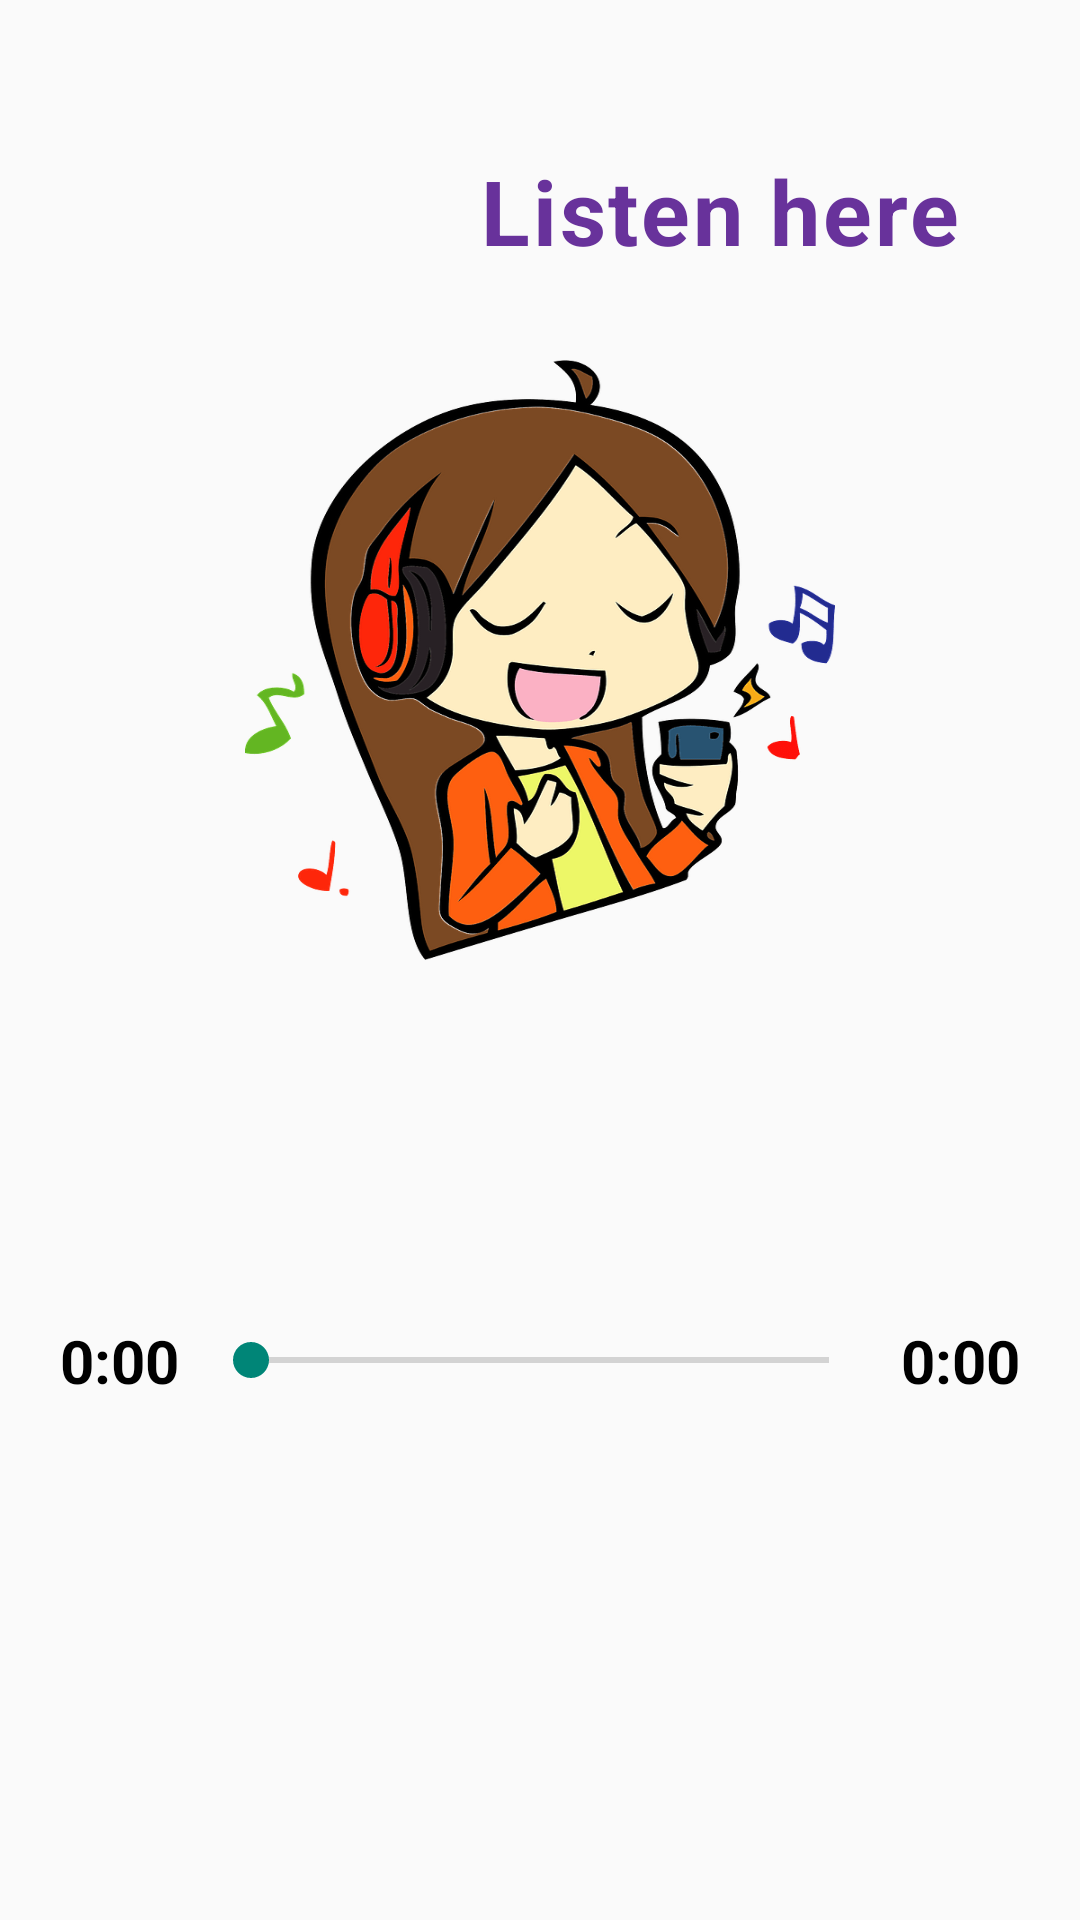

Android layout source for this screen:
<!-- AndroidManifest.xml: application theme Theme.HealthtrackPerioad -->
<!-- res/layout/activity_music_player.xml -->
<?xml version="1.0" encoding="utf-8"?>
<ScrollView android:layout_width="match_parent" android:layout_height="match_parent"
    xmlns:android="http://schemas.android.com/apk/res/android">
    <LinearLayout

        android:layout_width="match_parent"
        android:layout_height="match_parent"
        android:orientation="vertical">

        <LinearLayout
            android:layout_width="match_parent"
            android:layout_height="wrap_content"
            android:orientation="horizontal">

            <ImageView
                android:layout_width="120dp"
                android:layout_height="120dp"
                android:paddingBottom="10dp"
                android:src="@drawable/signup_top"/>

            <TextView
                android:layout_width="wrap_content"
                android:layout_height="wrap_content"
                android:text="Listen here"
                android:textSize="30sp"
                android:textColor="#68329b"
                android:letterSpacing="0.03"
                android:textStyle="bold"
                android:layout_marginTop="50dp"
                android:layout_marginLeft="40dp"/>

        </LinearLayout>

        <ImageView
            android:layout_width="590px"
            android:layout_height="600px"
            android:background="@drawable/womenmusicz"
            android:layout_gravity="center"/>
        <ImageView
            android:id="@+id/imageplaypause"
            android:layout_width="50dp"
            android:layout_height="50dp"
            android:layout_marginTop="50dp"
            android:layout_gravity="center"
            android:src="@drawable/ic_play"></ImageView>

        <LinearLayout
            android:layout_width="match_parent"
            android:layout_height="wrap_content"
            android:layout_margin="20dp"
            android:gravity="center_vertical"
            android:orientation="horizontal">

            <TextView
                android:id="@+id/currenttexttime"
                android:layout_width="wrap_content"
                android:layout_height="wrap_content"
                android:text="0:00"
                android:textColor="@color/black"
                android:textStyle="bold"
                android:textSize="20sp"></TextView>
            <SeekBar
                android:layout_width="0dp"
                android:layout_height="wrap_content"
                android:layout_marginStart="8dp"
                android:layout_marginEnd="8dp"
                android:id="@+id/playerseekbar"
                android:layout_weight="1"
                ></SeekBar>
            <TextView
                android:id="@+id/totalduration"
                android:layout_width="wrap_content"
                android:layout_height="wrap_content"
                android:text="0:00"
                android:textColor="@color/black"
                android:textStyle="bold"
                android:textSize="20sp"></TextView>

        </LinearLayout>

    </LinearLayout>
</ScrollView>
<!-- resources referenced by this layout -->
<resources>
  <color name="black">#000</color>
  <!-- drawable womenmusicz: png bitmap (drawable, 61391 bytes) -->
  <style name="Theme.HealthtrackPerioad" parent="Theme.MaterialComponents.Light.NoActionBar.Bridge">
          
  
          <item name="colorOnPrimary">@color/white</item>
          
  
          <item name="colorOnSecondary">@color/black</item>
          
          <item name="android:statusBarColor" tools:targetApi="l">?attr/colorPrimaryVariant</item>
          
      </style>
  <color name="white">#fff</color>
</resources>
